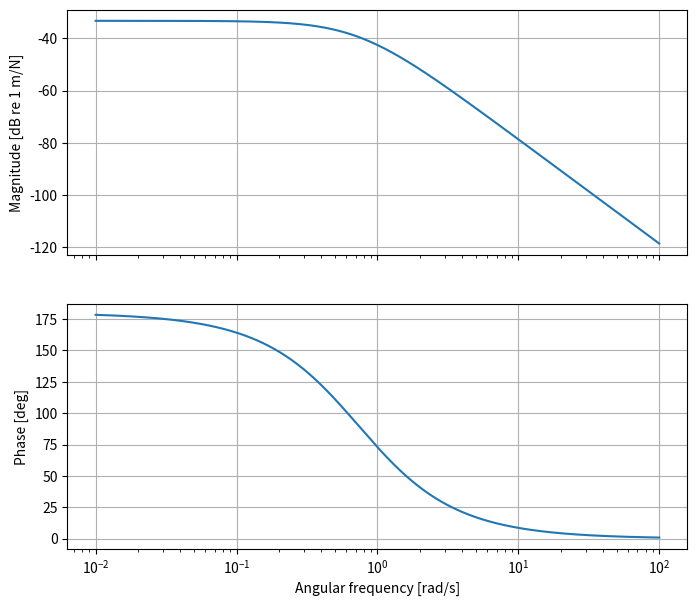
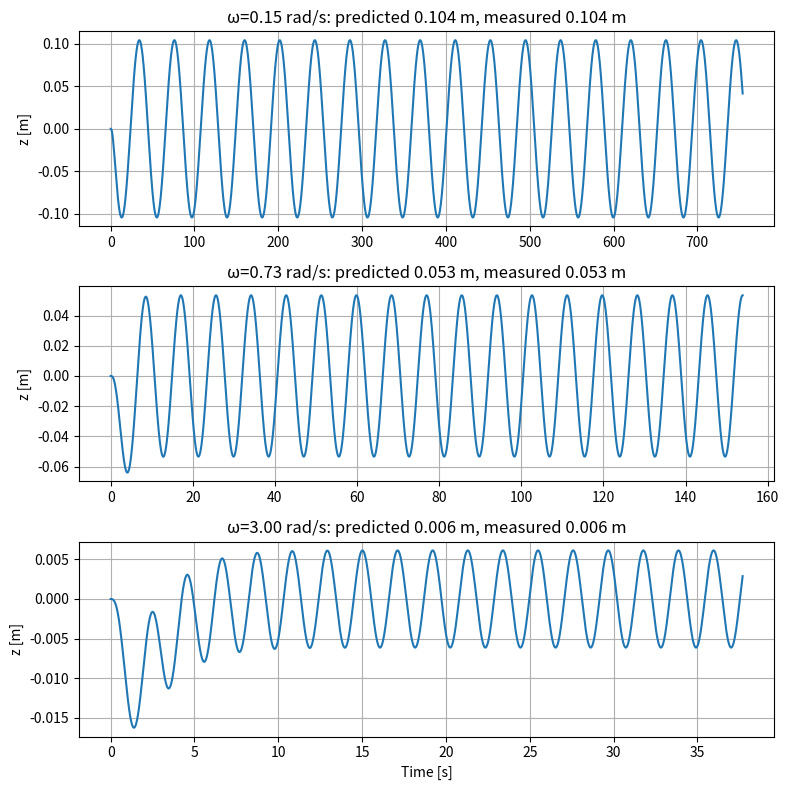
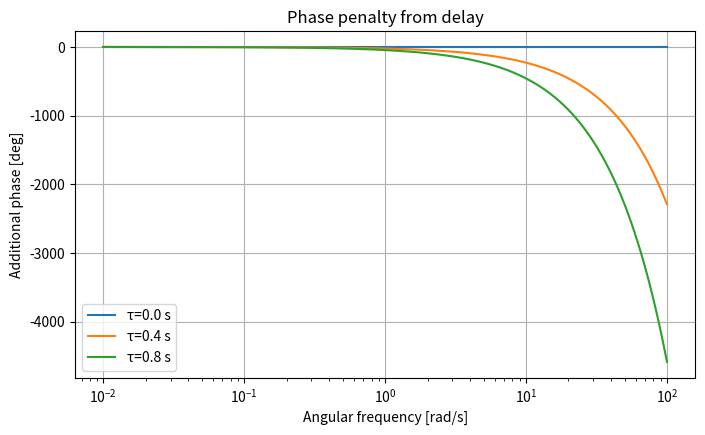

The script that saved these images, in order:
import numpy as np
import matplotlib.pyplot as plt
from scipy import signal

plt.rcParams.update({"figure.figsize": (8, 4.5), "axes.grid": True})

m = 85.0                 # kg
rho = 1025.0             # kg/m^3
g = 9.80665              # m/s^2
z_star = 20.0            # m, positive downward
V_g0 = 8.0e-3            # m^3 at the surface
p_atm = 101325.0          # Pa
p_star = p_atm + rho*g*z_star
V_g_star = V_g0*p_atm/p_star
k_B = -rho**2*g**2*V_g_star/p_star
a = k_B/m

A = np.array([[0.0, -1.0], [a, 0.0]])
B = np.array([[0.0], [1.0/m]])         # positive input force is upward
C = np.array([[1.0, 0.0]])
D = np.zeros((1, 1))

print(f"Local buoyancy slope k_B = {k_B:.4f} N/m")
print(f"Plant coefficient a = {a:.6f} s^-2")

p_des = np.array([-0.6,-0.9])
K_d = -m*p_des.sum()
K_p = m*(p_des.prod()-a)
den = [m, K_d, m*a+K_p]
Gd = signal.TransferFunction([-1.0], den)
wn = np.sqrt(a+K_p/m)
zeta = K_d/(2*m*wn)
print(f"wn={wn:.3f} rad/s, zeta={zeta:.3f}")
print("poles:", np.roots(den))
assert np.all(np.roots(den).real < 0)

w = np.logspace(-2, 2, 800)
w, H = signal.freqresp(Gd, w)
mag = np.abs(H)
phase = np.unwrap(np.angle(H))*180/np.pi
mag_db = 20*np.log10(mag)

fig, axes = plt.subplots(2,1,sharex=True,figsize=(8,7))
axes[0].semilogx(w,mag_db); axes[0].set_ylabel("Magnitude [dB re 1 m/N]")
axes[1].semilogx(w,phase); axes[1].set(xlabel="Angular frequency [rad/s]",ylabel="Phase [deg]")
plt.show()

target = mag[0]/np.sqrt(2)
idx = np.where(mag <= target)[0]
w_bw = w[idx[0]] if len(idx) else np.nan
print(f"Low-frequency gain: {mag[0]:.5f} m/N")
print(f"Approximate -3 dB bandwidth: {w_bw:.3f} rad/s")

def sinusoid_test(omega, amp=5.0, cycles=18):
    duration = cycles*2*np.pi/omega
    t = np.linspace(0,duration,int(max(2000,duration*80)))
    d = amp*np.sin(omega*t)
    _, z, _ = signal.lsim(Gd,U=d,T=t)
    tail = t > duration*0.7
    measured = (z[tail].max()-z[tail].min())/2
    predicted = amp*abs(signal.freqresp(Gd,[omega])[1][0])
    return t,z,predicted,measured

tests = [0.15, wn, 3.0]
fig, axes = plt.subplots(3,1,figsize=(8,8))
for ax, omega in zip(axes,tests):
    tt,zz,pred,meas = sinusoid_test(omega)
    ax.plot(tt,zz); ax.set_ylabel("z [m]")
    ax.set_title(f"ω={omega:.2f} rad/s: predicted {pred:.3f} m, measured {meas:.3f} m")
axes[-1].set_xlabel("Time [s]"); plt.tight_layout(); plt.show()

fig, ax = plt.subplots()
for tau in [0.0,0.4,0.8]:
    ax.semilogx(w,-w*tau*180/np.pi,label=f"τ={tau:.1f} s")
ax.set(xlabel="Angular frequency [rad/s]",ylabel="Additional phase [deg]",title="Phase penalty from delay")
ax.legend(); plt.show()

f_breathe = 0.25
w_breathe = 2*np.pi*f_breathe
d_amp = 2.0
depth_amp = d_amp*abs(signal.freqresp(Gd,[w_breathe])[1][0])
print(f"At {f_breathe:.2f} Hz, a {d_amp:.1f} N disturbance predicts {depth_amp*100:.2f} cm depth amplitude.")

# Exercise starter: compare frequency responses at several damping gains
exercise_Kd = [60.0, 100.0, 160.0]
# Build one transfer function per gain and plot the magnitude curves.
